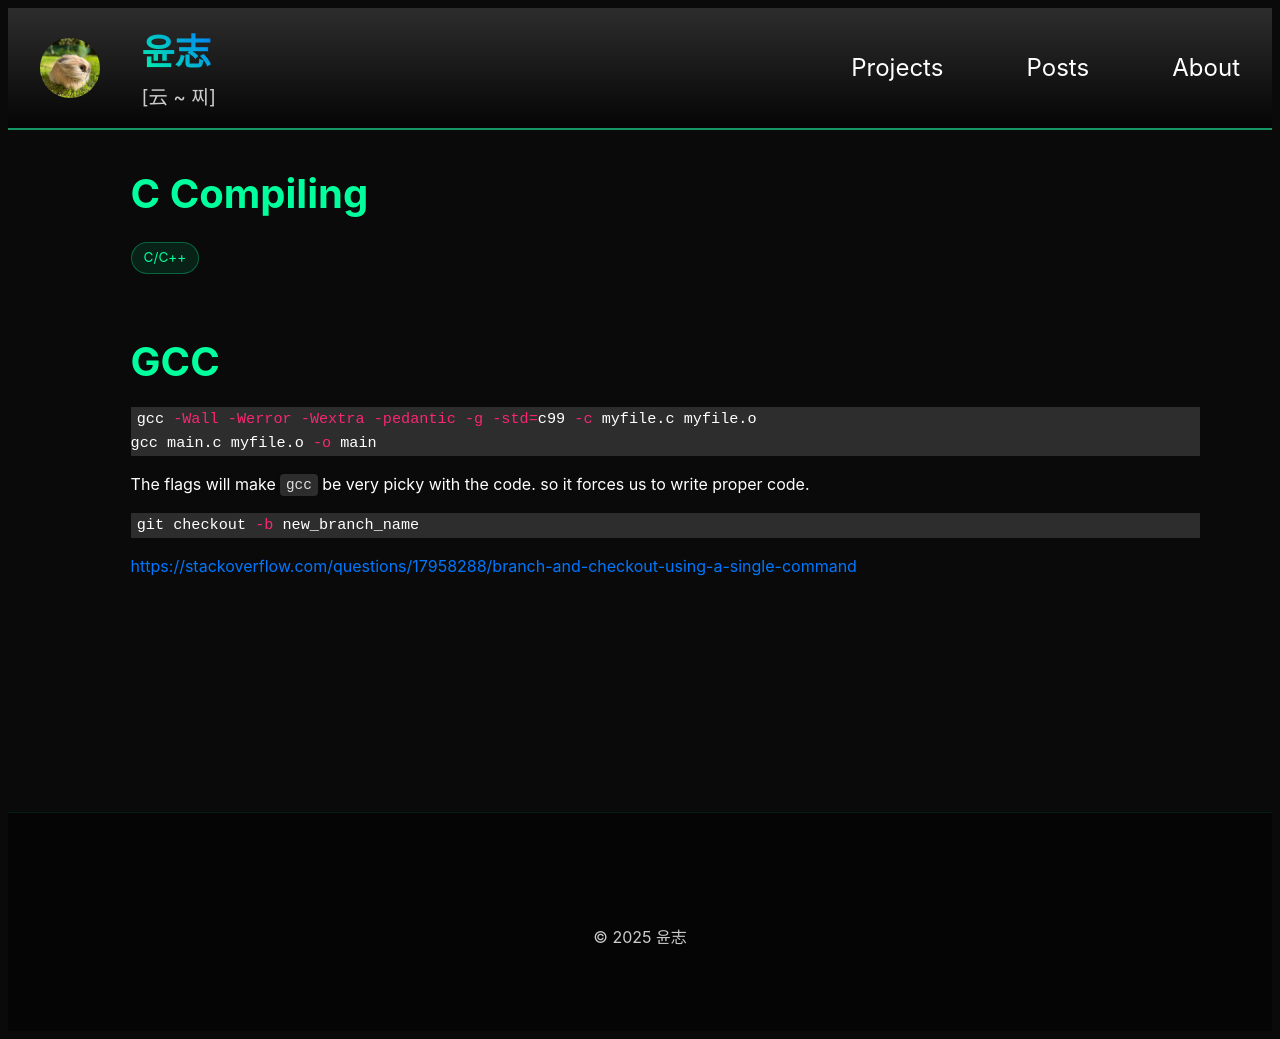

repository: yoon-zh/yoonzh.com · page: posts/c-cpp/c-compiling.html · generator: jekyll

---
layout: post
title: c-compiling
card_title: C Compiling
url: /posts/c-cpp/c-compiling
math: true
tech_stack: [C/C++]
---

# GCC

```bash
gcc -Wall -Werror -Wextra -pedantic -g -std=c99 -c myfile.c myfile.o
gcc main.c myfile.o -o main
```

The flags will make `gcc` be very picky with the code. so it forces us to write proper code.

```bash
git checkout -b new_branch_name
```
<https://stackoverflow.com/questions/17958288/branch-and-checkout-using-a-single-command>
